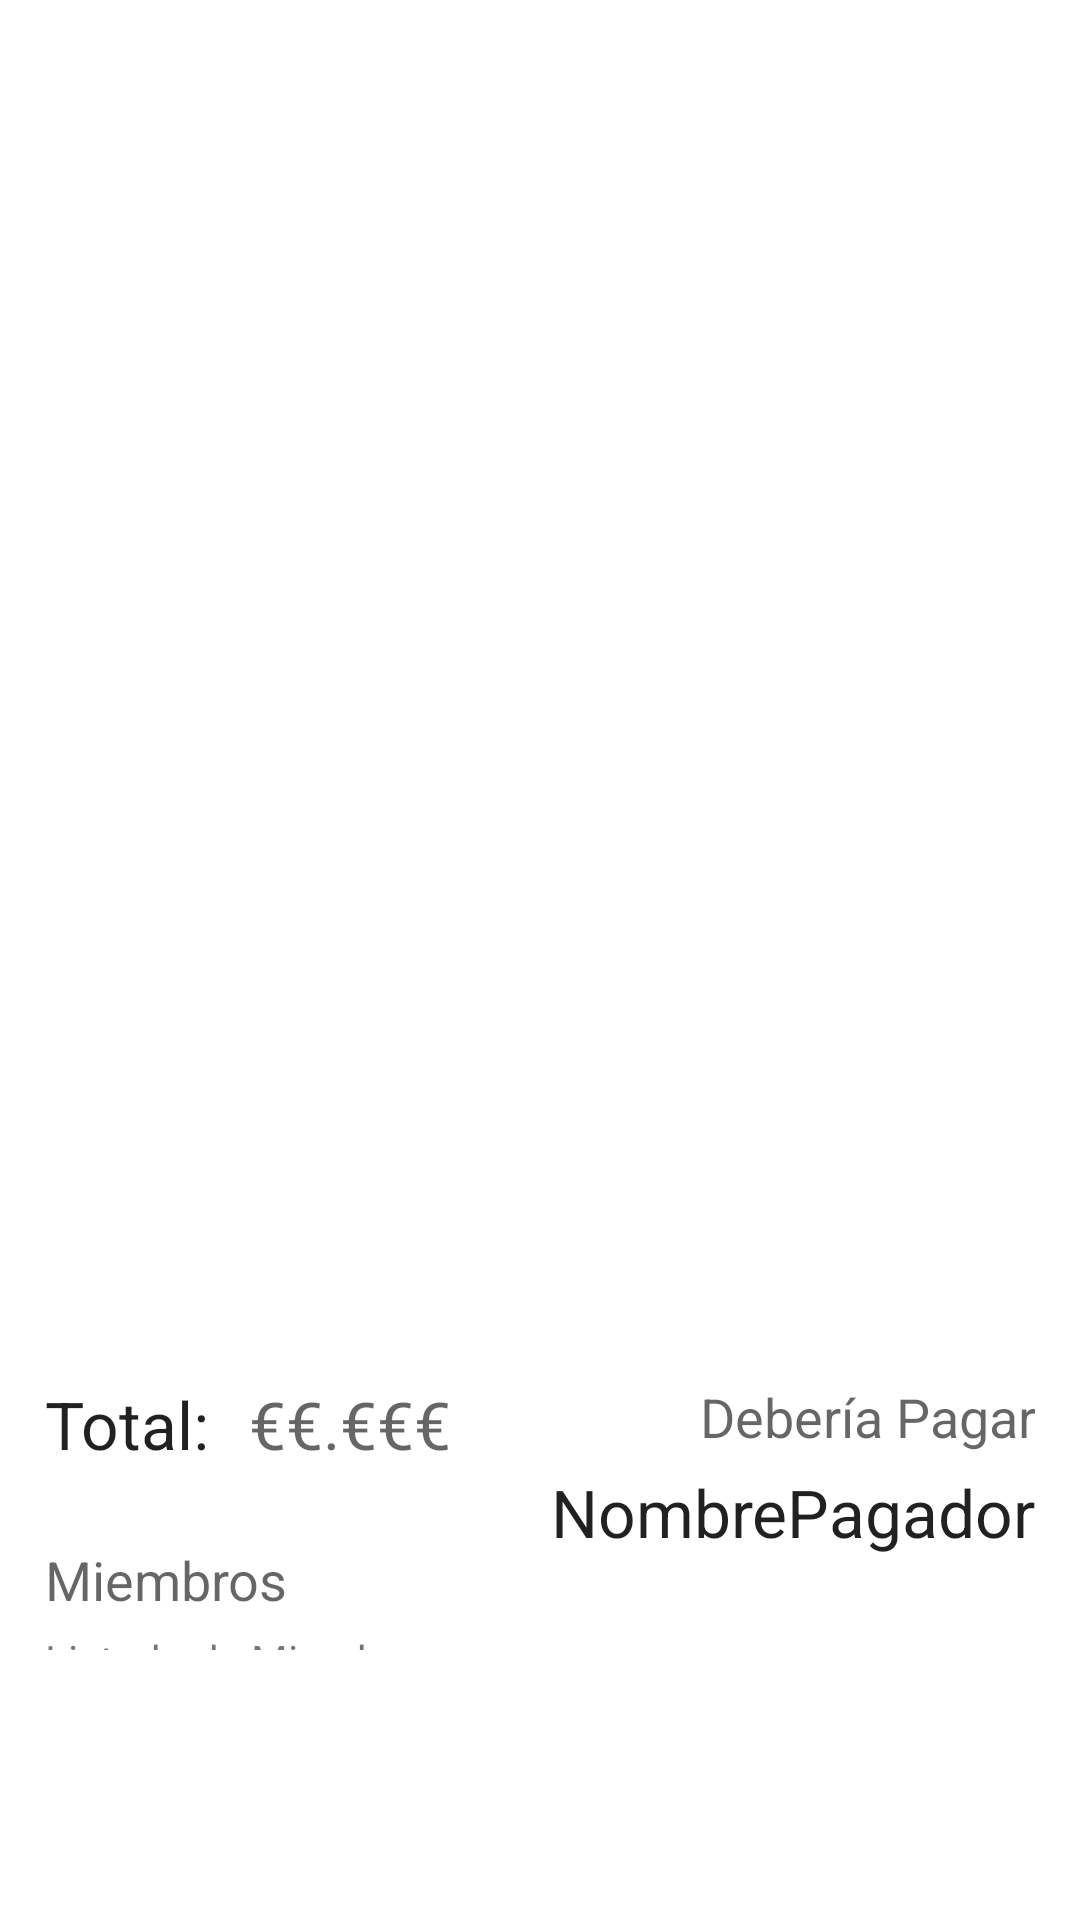

Produce the Android XML layout that renders to this screen, including the resource entries it uses.
<!-- AndroidManifest.xml: application theme AppTheme -->
<!-- res/layout/file_resumen.xml -->
<?xml version="1.0" encoding="utf-8"?>
<FrameLayout xmlns:android="http://schemas.android.com/apk/res/android"
    android:id="@+id/flResumen"
    android:layout_width="match_parent"
    android:layout_height="match_parent">

    <android.support.constraint.ConstraintLayout xmlns:app="http://schemas.android.com/apk/res-auto"
        xmlns:tools="http://schemas.android.com/tools"
        android:id="@+id/clResumen"
        android:layout_width="match_parent"
        android:layout_height="315px"
        android:background="?android:attr/selectableItemBackground"
        android:clickable="true"
        android:focusable="true"
        android:padding="5dp"
        android:translationY="1350px"
        tools:layout_editor_absoluteY="571dp">

        <TextView
            android:id="@+id/tvTotalLabel"
            android:layout_width="63dp"
            android:layout_height="wrap_content"
            android:layout_marginStart="10dp"
            android:layout_marginTop="5dp"
            android:text="Total:"
            android:textAppearance="@style/TextAppearance.AppCompat.Large"
            app:layout_constraintStart_toStartOf="parent"
            app:layout_constraintTop_toTopOf="parent" />

        <TextView
            android:id="@+id/tvTotal"
            android:layout_width="97dp"
            android:layout_height="wrap_content"
            android:layout_marginStart="5dp"
            android:hint="€€.€€€"
            android:textAppearance="@style/TextAppearance.AppCompat.Large"
            android:translationY="5dp"
            app:layout_constraintStart_toEndOf="@+id/tvTotalLabel"
            app:layout_constraintTop_toTopOf="parent" />

        <TextView
            android:id="@+id/tvDeberiaPagarLabel"
            android:layout_width="155dp"
            android:layout_height="wrap_content"
            android:layout_marginEnd="10dp"
            android:text="Debería Pagar"
            android:textAlignment="textEnd"
            android:textAppearance="@style/TextAppearance.AppCompat.Medium"
            android:translationY="5dp"
            app:layout_constraintEnd_toEndOf="parent"
            app:layout_constraintTop_toTopOf="parent" />

        <TextView
            android:id="@+id/tvDeberiaPagar"
            android:layout_width="190dp"
            android:layout_height="wrap_content"
            android:layout_marginTop="10dp"
            android:layout_marginEnd="10dp"
            android:text="NombrePagador"
            android:textAlignment="textEnd"
            android:textAppearance="@style/TextAppearance.AppCompat.Large"
            app:layout_constraintEnd_toEndOf="parent"
            app:layout_constraintTop_toBottomOf="@+id/tvDeberiaPagarLabel" />

        <TextView
            android:id="@+id/tvMiembrosLabel"
            android:layout_width="159dp"
            android:layout_height="wrap_content"
            android:layout_marginStart="10dp"
            android:layout_marginTop="25dp"
            android:text="Miembros"
            android:textAppearance="@style/TextAppearance.AppCompat.Medium"
            app:layout_constraintStart_toStartOf="parent"
            app:layout_constraintTop_toBottomOf="@+id/tvTotalLabel" />

        <TextView
            android:id="@+id/tvMiembros"
            android:layout_width="250dp"
            android:layout_height="wrap_content"
            android:layout_marginStart="10dp"
            android:layout_marginTop="5dp"
            android:text="Listado de Miembros"
            android:textAppearance="@style/TextAppearance.AppCompat.Small"
            app:layout_constraintStart_toStartOf="parent"
            app:layout_constraintTop_toBottomOf="@+id/tvMiembrosLabel" />

    </android.support.constraint.ConstraintLayout>


</FrameLayout>
<!-- resources referenced by this layout -->
<resources>

</resources>
